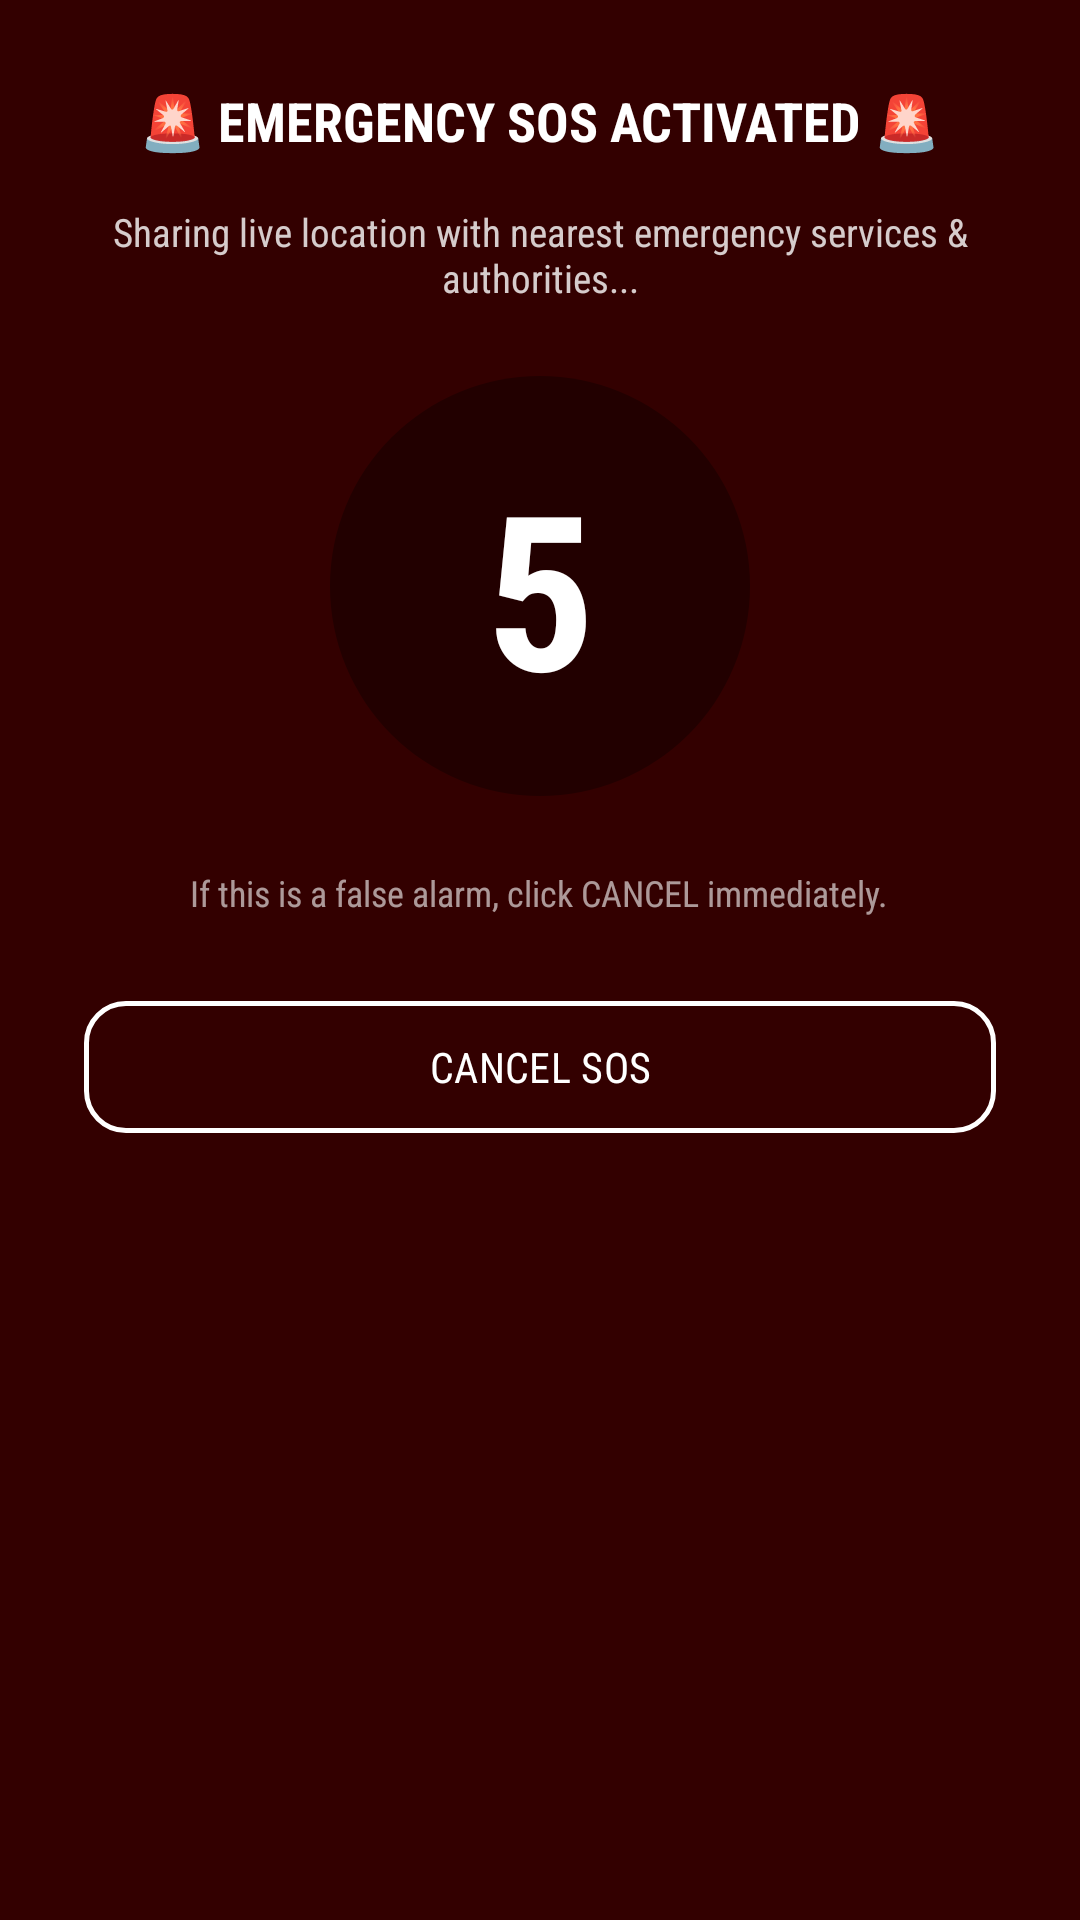

Write the Android layout XML for this screen, with the resource values it uses.
<!-- AndroidManifest.xml: application theme Theme.WorkBee -->
<!-- res/layout/dialog_sos_alert.xml -->
<?xml version="1.0" encoding="utf-8"?>

<LinearLayout xmlns:android="http://schemas.android.com/apk/res/android"
    xmlns:app="http://schemas.android.com/apk/res-auto"
    android:id="@+id/sos_main_container"
    android:layout_width="match_parent"
    android:layout_height="wrap_content"
    android:orientation="vertical"
    android:gravity="center_horizontal"
    android:padding="28dp"
    android:background="#330000">

    <TextView
        android:layout_width="wrap_content"
        android:layout_height="wrap_content"
        android:text="🚨 EMERGENCY SOS ACTIVATED 🚨"
        android:textColor="#FFFFFF"
        android:textSize="18sp"
        android:textStyle="bold"
        android:gravity="center"
        android:layout_marginBottom="16dp" />

    <TextView
        android:layout_width="wrap_content"
        android:layout_height="wrap_content"
        android:text="Sharing live location with nearest emergency services &amp; authorities..."
        android:textColor="#CCFFFFFF"
        android:textSize="13sp"
        android:gravity="center"
        android:layout_marginBottom="24dp" />

    <FrameLayout
        android:layout_width="140dp"
        android:layout_height="140dp"
        android:layout_marginBottom="24dp"
        android:background="@drawable/bg_circle_dark_translucent"
        android:padding="10dp">

        <TextView
            android:id="@+id/sos_txt_countdown"
            android:layout_width="match_parent"
            android:layout_height="match_parent"
            android:text="5"
            android:textColor="#FFFFFF"
            android:textSize="72sp"
            android:textStyle="bold"
            android:gravity="center" />
    </FrameLayout>

    <TextView
        android:layout_width="wrap_content"
        android:layout_height="wrap_content"
        android:text="If this is a false alarm, click CANCEL immediately."
        android:textColor="#99FFFFFF"
        android:textSize="12sp"
        android:gravity="center"
        android:layout_marginBottom="24dp" />

    <com.google.android.material.button.MaterialButton
        android:id="@+id/sos_btn_cancel"
        style="@style/Widget.Material3.Button.OutlinedButton"
        android:layout_width="match_parent"
        android:layout_height="52dp"
        android:text="CANCEL SOS"
        android:textColor="#FFFFFF"
        app:strokeColor="#FFFFFF"
        app:strokeWidth="1.5dp"
        app:cornerRadius="14dp" />

</LinearLayout>
<!-- resources referenced by this layout -->
<resources>
  <!-- drawable bg_circle_dark_translucent (drawable) -->
  <?xml version="1.0" encoding="utf-8"?>
  
  <shape xmlns:android="http://schemas.android.com/apk/res/android"
      android:shape="oval">
      <solid android:color="#55000000" />
  </shape>
  <style name="Theme.WorkBee" parent="Theme.Material3.DayNight.NoActionBar">
          
          <item name="colorPrimary">@color/primary</item>
          <item name="colorOnPrimary">@color/on_primary</item>
          <item name="colorPrimaryContainer">@color/primary_light</item>
          <item name="colorOnPrimaryContainer">@color/black</item>
  
          
          <item name="colorSecondary">@color/secondary</item>
          <item name="colorOnSecondary">@color/on_secondary</item>
          <item name="colorSecondaryContainer">@color/grey_300</item>
          <item name="colorOnSecondaryContainer">@color/black</item>
  
          
          <item name="android:statusBarColor">@color/background</item>
          <item name="android:windowLightStatusBar">false</item>
          <item name="android:windowBackground">@color/background</item>
          
          
          <item name="fontFamily">sans-serif-condensed</item>
      </style>
  <color name="primary">#FFC107</color>
  <color name="on_primary">#000000</color>
  <color name="primary_light">#FFE082</color>
  <color name="black">#000000</color>
  <color name="secondary">#FFFFFF</color>
  <color name="on_secondary">#000000</color>
  <color name="grey_300">#E0E0E0</color>
  <color name="background">#000000</color>
</resources>
